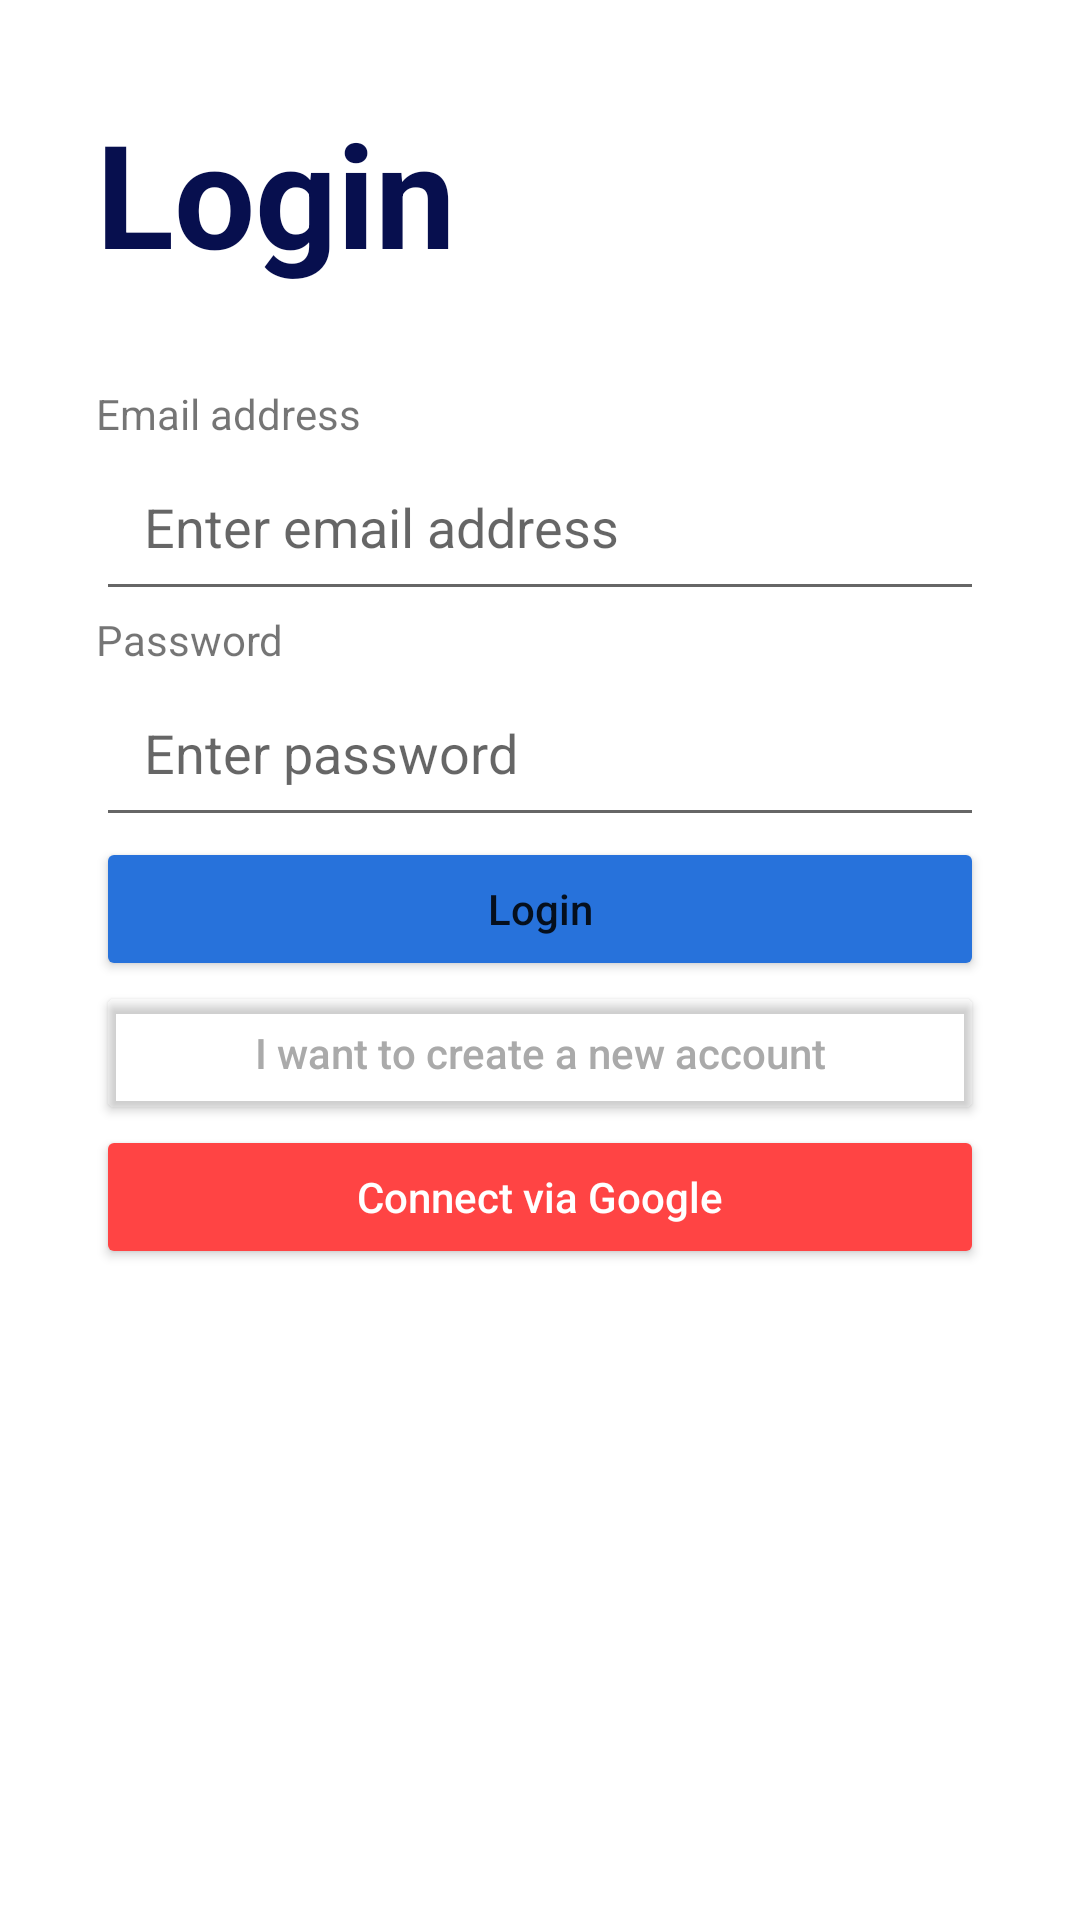

The Android layout XML behind this screen, and the referenced resources:
<!-- AndroidManifest.xml: application theme Theme.MyCloset -->
<!-- res/layout/activity_login.xml -->
<?xml version="1.0" encoding="utf-8"?>

<androidx.constraintlayout.widget.ConstraintLayout xmlns:android="http://schemas.android.com/apk/res/android"
    android:layout_width="match_parent"
    xmlns:tools="http://schemas.android.com/tools"
    android:id="@+id/login_layout"
    tools:context=".auth.LoginActivity"
    android:layout_height="match_parent"
    xmlns:app="http://schemas.android.com/apk/res-auto">

    <TextView
        android:id="@+id/register_label"
        app:layout_constraintTop_toTopOf="parent"
        app:layout_constraintStart_toStartOf="parent"
        android:layout_margin="32dp"
        android:textStyle="bold"
        android:textSize="48sp"
        android:textColor="@color/first_color"
        android:layout_width="wrap_content"
        android:layout_height="wrap_content"
        android:text="Login"/>
    <LinearLayout
        android:orientation="vertical"
        app:layout_constraintTop_toBottomOf="@id/register_label"
        android:layout_marginHorizontal="32dp"
        android:layout_marginTop="32dp"
        app:layout_constraintEnd_toEndOf="parent"
        app:layout_constraintStart_toStartOf="parent"
        android:layout_width="0dp"
        android:layout_height="wrap_content">


        <TextView
            android:layout_width="wrap_content"
            android:layout_height="wrap_content"
            android:text="Email address"/>
        <EditText
            android:padding="16dp"
            android:id="@+id/email_signIn"
            android:layout_width="match_parent"
            android:layout_height="wrap_content"
            android:hint="Enter email address"/>
        <TextView
            android:layout_width="wrap_content"
            android:layout_height="wrap_content"
            android:text="Password"/>
        <EditText
            android:padding="16dp"
            android:id="@+id/password_signIn"
            android:layout_width="match_parent"
            android:layout_height="wrap_content"
            android:inputType="textPassword"
            android:hint="Enter password"/>

        <Button
            android:layout_width="match_parent"
            android:layout_height="wrap_content"
            android:id="@+id/btn_signIn"
            android:textAllCaps="false"
            android:text="Login"
            android:backgroundTint="@color/second_color"/>
        <Button
            android:layout_width="match_parent"
            android:layout_height="wrap_content"
            android:id="@+id/btn_signIn_to_reg"
            android:textAllCaps="false"
            android:textColor="@android:color/darker_gray"
            android:text="I want to create a new account"
            android:backgroundTint="@android:color/transparent"/>
        <Button
            android:layout_width="match_parent"
            android:layout_height="wrap_content"
            android:id="@+id/btn_google"
            android:textAllCaps="false"
            android:textColor="@android:color/white"
            android:text="Connect via Google"
            android:backgroundTint="@android:color/holo_red_light"/>
    </LinearLayout>
</androidx.constraintlayout.widget.ConstraintLayout>
<!-- resources referenced by this layout -->
<resources>
  <color name="first_color">#070f4e</color>
  <color name="second_color">#2772db</color>
  <style name="Theme.MyCloset" parent="Theme.MaterialComponents.DayNight.DarkActionBar">
          
          <item name="colorPrimary">@color/first_color</item>
          <item name="colorPrimaryVariant">@color/second_color</item>
          <item name="colorOnPrimary">@color/white</item>
          
          <item name="colorSecondary">@color/teal_200</item>
          <item name="colorSecondaryVariant">@color/teal_700</item>
          <item name="colorOnSecondary">@color/black</item>
          
          <item name="android:statusBarColor" tools:targetApi="l">?attr/colorPrimaryVariant</item>
          
      </style>
  <color name="white">#FFFFFFFF</color>
  <color name="teal_200">#FF03DAC5</color>
  <color name="teal_700">#FF018786</color>
  <color name="black">#FF000000</color>
</resources>
